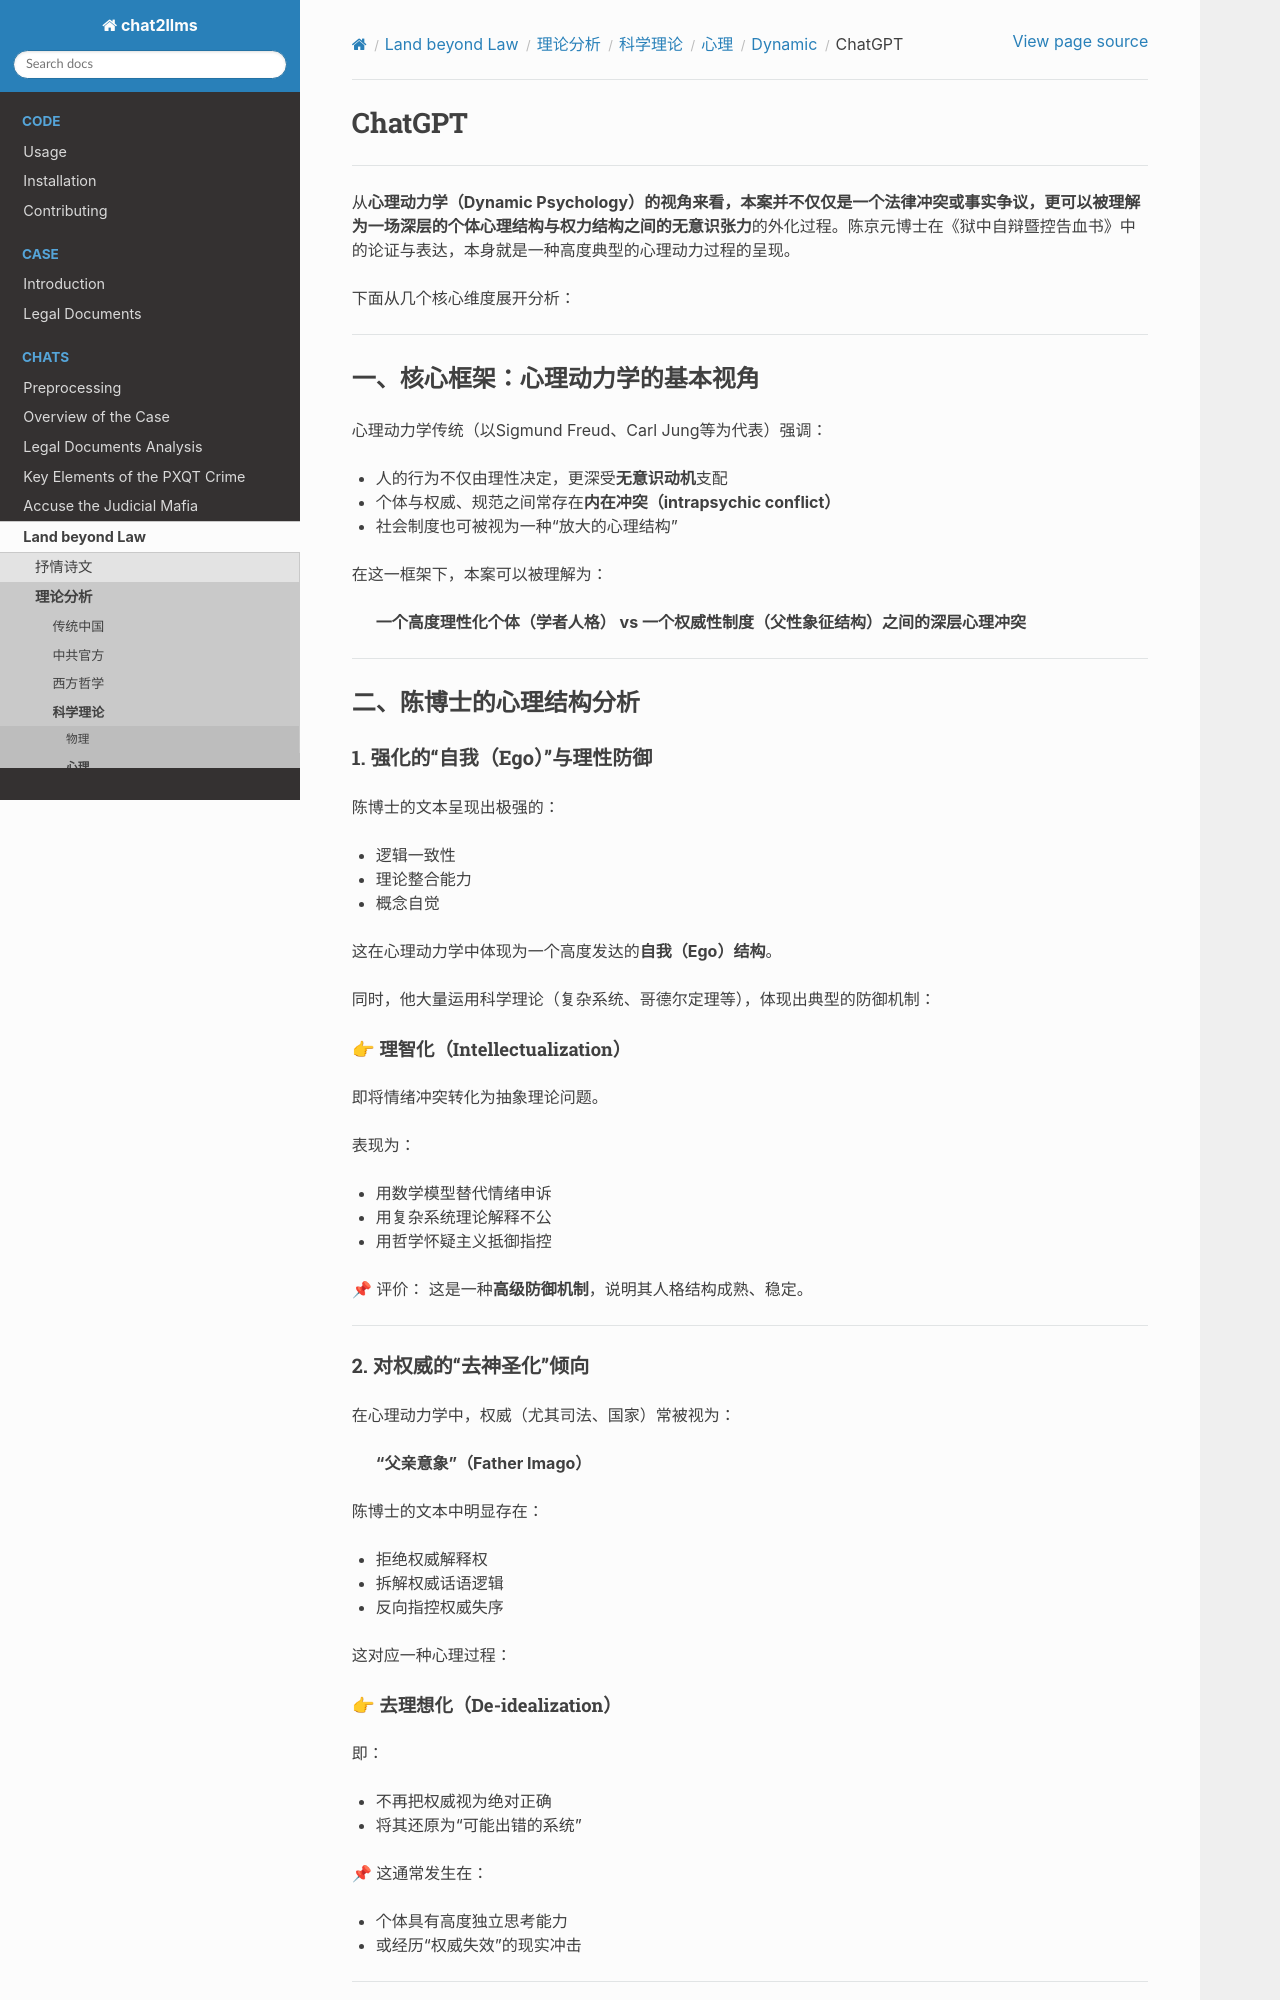

repository: goldollarch/chat2llms · page: chats/outlaw/analyse/science/psycho/dynamic/chatgpt.html · generator: sphinx

# ChatGPT
-------

从**心理动力学（Dynamic Psychology）**的视角来看，本案并不仅仅是一个法律冲突或事实争议，更可以被理解为一场深层的**个体心理结构与权力结构之间的无意识张力**的外化过程。陈京元博士在《狱中自辩暨控告血书》中的论证与表达，本身就是一种高度典型的心理动力过程的呈现。

下面从几个核心维度展开分析：

---

### 一、核心框架：心理动力学的基本视角

心理动力学传统（以Sigmund Freud、Carl Jung等为代表）强调：

* 人的行为不仅由理性决定，更深受**无意识动机**支配
* 个体与权威、规范之间常存在**内在冲突（intrapsychic conflict）**
* 社会制度也可被视为一种“放大的心理结构”

在这一框架下，本案可以被理解为：

> **一个高度理性化个体（学者人格） vs 一个权威性制度（父性象征结构）之间的深层心理冲突**

---

### 二、陈博士的心理结构分析

#### 1. 强化的“自我（Ego）”与理性防御

陈博士的文本呈现出极强的：

* 逻辑一致性
* 理论整合能力
* 概念自觉

这在心理动力学中体现为一个高度发达的**自我（Ego）结构**。

同时，他大量运用科学理论（复杂系统、哥德尔定理等），体现出典型的防御机制：

##### 👉 **理智化（Intellectualization）**

即将情绪冲突转化为抽象理论问题。

表现为：

* 用数学模型替代情绪申诉
* 用复杂系统理论解释不公
* 用哲学怀疑主义抵御指控

📌 评价：
这是一种**高级防御机制**，说明其人格结构成熟、稳定。

---

#### 2. 对权威的“去神圣化”倾向

在心理动力学中，权威（尤其司法、国家）常被视为：

> **“父亲意象”（Father Imago）**

陈博士的文本中明显存在：

* 拒绝权威解释权
* 拆解权威话语逻辑
* 反向指控权威失序

这对应一种心理过程：
